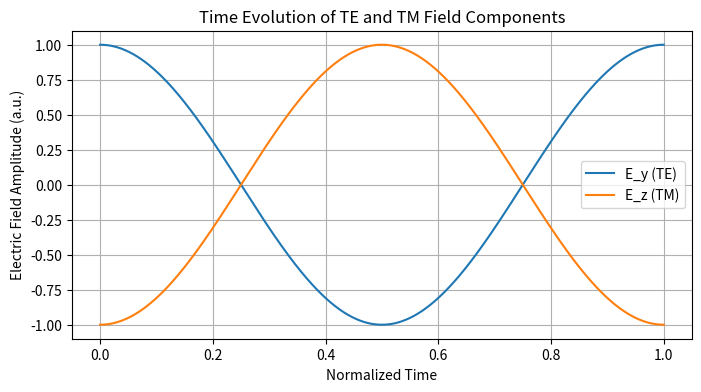
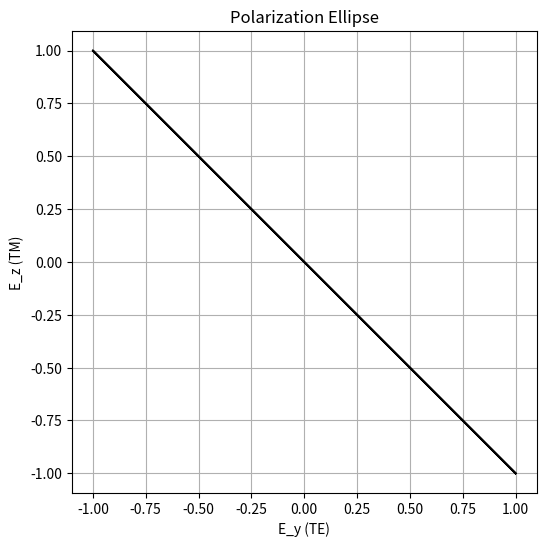

These figures' Python source, in order:
#!/usr/bin/env python3
# -*- coding: utf-8 -*-
"""
Created on Wed Mar 12 14:37:50 2025

[redacted]
"""

import numpy as np
import matplotlib.pyplot as plt

# Assume these values come from your simulation:
A_TE = 1.0       # TE amplitude (normalized)
A_TM = 1       # TM amplitude (normalized); ideally equal to A_TE for circular polarization
phi_diff = np.pi  # Relative phase difference (TM phase - TE phase)

# Normalized angular frequency for demonstration (optical frequencies are too high to plot directly)
omega = 2 * np.pi  # one period corresponds to time T = 1

# Create a time array over one period
t = np.linspace(0, 1, 1000)

# Time evolution of the fields:
E_y = A_TE * np.cos(omega * t)            # TE component (assumed along y)
E_z = A_TM * np.cos(omega * t + phi_diff)   # TM component (assumed along z)

# Plot time evolution of the TE and TM components
plt.figure(figsize=(8, 4))
plt.plot(t, E_y, label='E_y (TE)')
plt.plot(t, E_z, label='E_z (TM)')
plt.xlabel('Normalized Time')
plt.ylabel('Electric Field Amplitude (a.u.)')
plt.title('Time Evolution of TE and TM Field Components')
plt.legend()
plt.grid(True)
plt.show()

# Plot the polarization ellipse (E_y vs. E_z)
plt.figure(figsize=(6, 6))
plt.plot(E_y, E_z, 'k-')
plt.xlabel('E_y (TE)')
plt.ylabel('E_z (TM)')
plt.title('Polarization Ellipse')
plt.axis('equal')
plt.grid(True)
plt.show()
